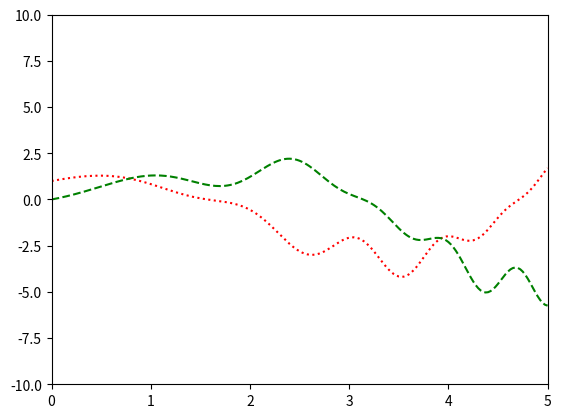
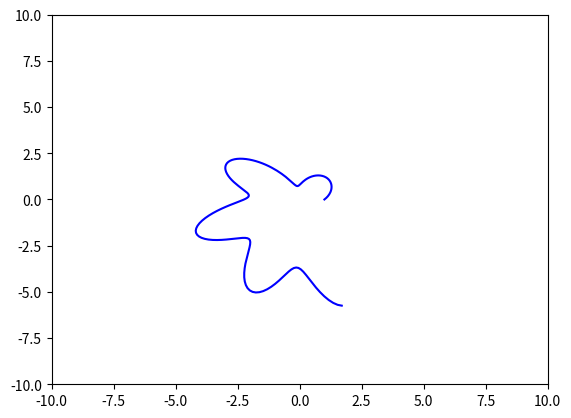

Write Python code to recreate these figures, in order.
"""Activity 6 10/1/2026 Theo Buckridge
Make some simple plots.
"""

import numpy as np
from numpy import cos, sin, sqrt, pi, e
import matplotlib.pyplot as plt

def f_1(x):
    return cos(x**2)*cos(x)+x*cos(x)
def f_2(x):
    return cos(x**2)*sin(x)+x*sin(x)

xs = np.linspace(0,5,201)
print(xs)

plt.xlim(0,5)
plt.ylim(-10,10)
plt.plot(xs,f_1(xs), 'r:')
# plt.show()

plt.plot(xs,f_2(xs), 'g--')
plt.show()

plt.xlim(-10,10)
plt.ylim(-10,10)
plt.plot(f_1(xs),f_2(xs), 'b-')
plt.show()
